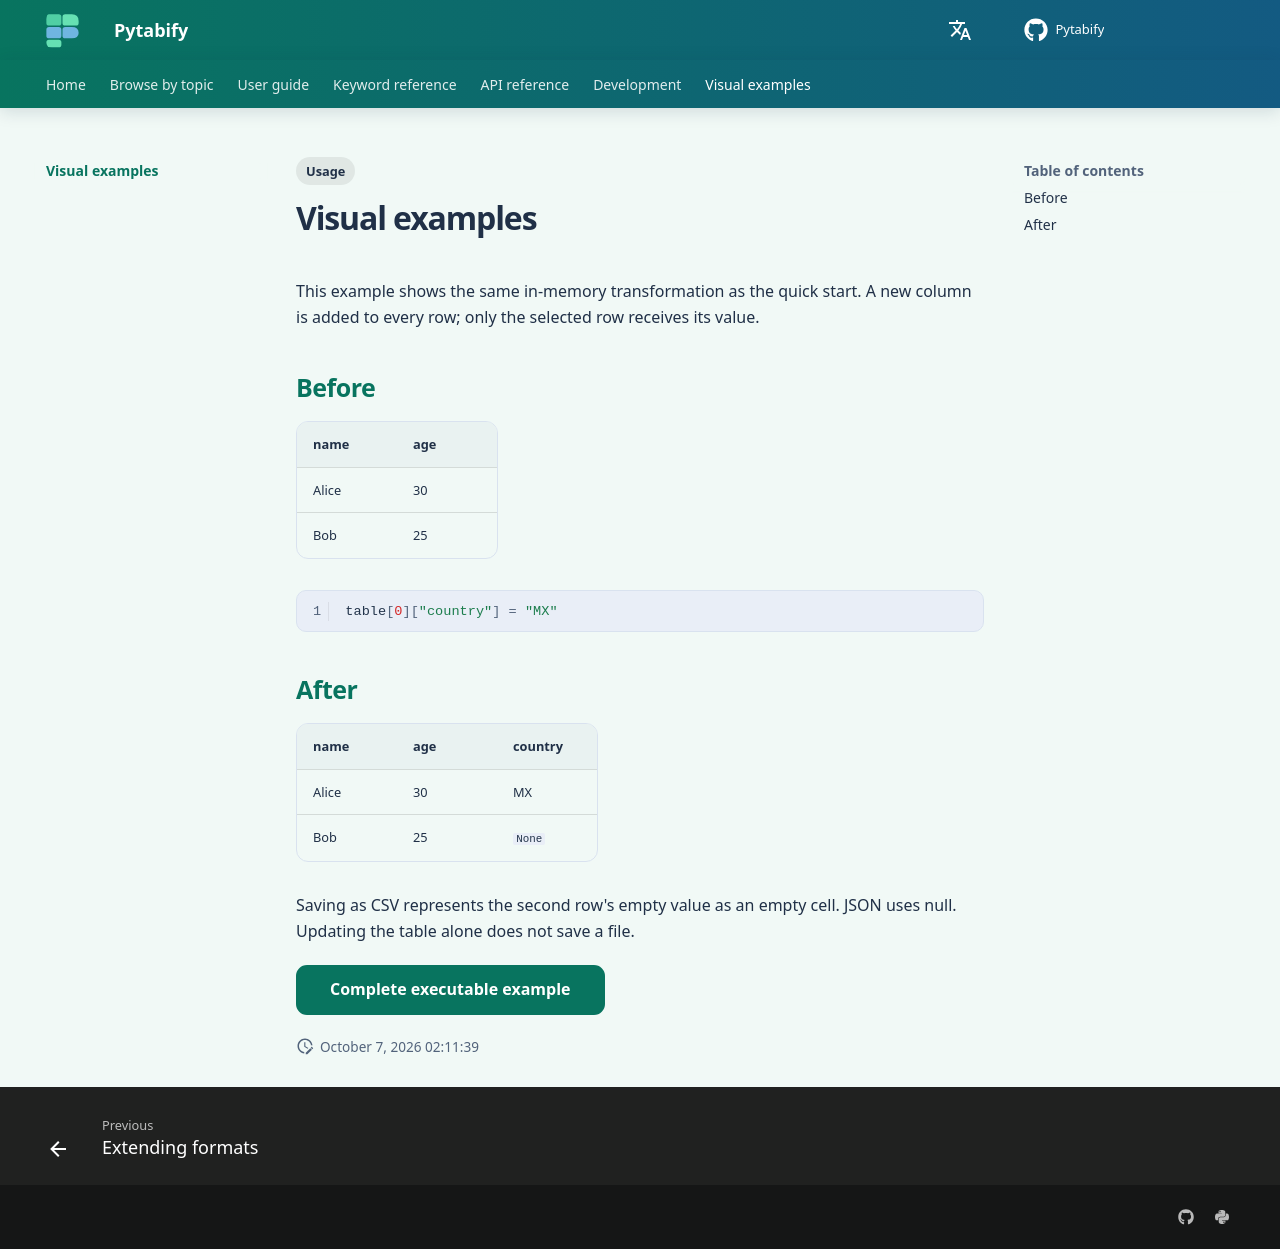

repository: angel-valdezzz/pytabify · page: examples/visual/index.html · generator: mkdocs

---
tags:
  - Usage
---

# Visual examples

This example shows the same in-memory transformation as the quick start. A new column is added to every row; only the selected row receives its value.

## Before

| name | age |
| --- | --- |
| Alice | 30 |
| Bob | 25 |

```python
table[0]["country"] = "MX"
```

## After

| name | age | country |
| --- | --- | --- |
| Alice | 30 | MX |
| Bob | 25 | `None` |

Saving as CSV represents the second row's empty value as an empty cell. JSON uses null. Updating the table alone does not save a file.

[Complete executable example](../getting-started/quickstart.md){ .md-button .md-button--primary }
